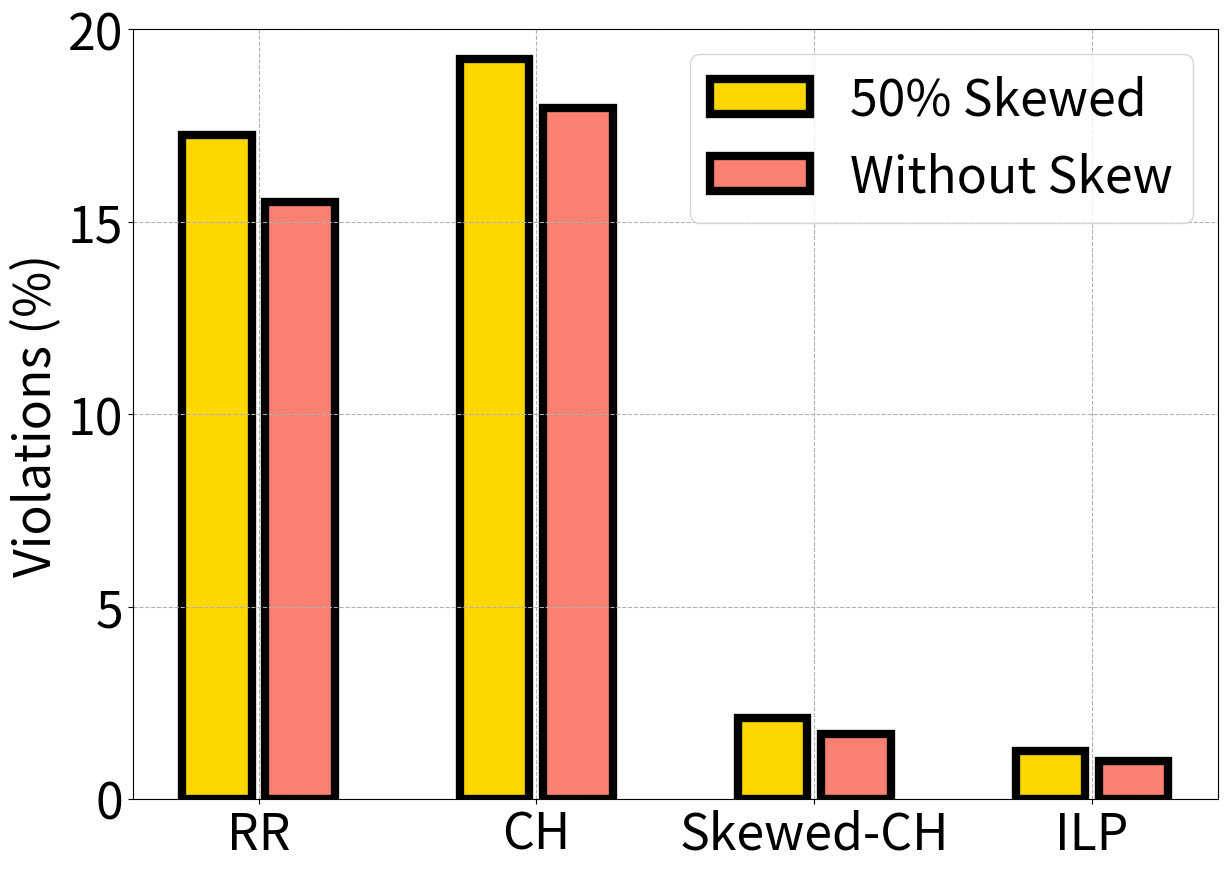

This chart was generated by the following Python code:
import numpy as np
import matplotlib
import matplotlib.pyplot as plt

matplotlib.rcParams.update({'font.size':36})
matplotlib.rcParams['figure.figsize'] = 14, 10

s1 = [15.52, 17.95, 1.7, 1]
s2 = [17.25, 19.23, 2.1, 1.25]
stds1 = [5, 2, 1, 1]
stds2 = [5, 2, 1, 1]

ind = np.arange(4)  # the x locations for the groups
width = 0.25
fig, ax1 = plt.subplots()
#fig.tight_layout()
#fig.subplots_adjust(left=0.1, bottom=0.4, right=0.95)

rects1 = ax1.bar(ind, s2, width, edgecolor='k', color='gold', linewidth=6, capsize=10, label='50% Skewed')
rects2 = ax1.bar(ind+width+0.05, s1, width, edgecolor='k', color='salmon', linewidth=6, capsize=10, label='Without Skew')

plt.xticks(np.arange(len(s1))+0.15, ['RR', 'CH', 'Skewed-CH', 'ILP'])
plt.ylabel('Violations (%)')
ax1.grid(linestyle='--')
plt.legend()
plt.ylim([0, 20])
plt.savefig("./violations-all.pdf", bbox_inches='tight')
plt.show()
